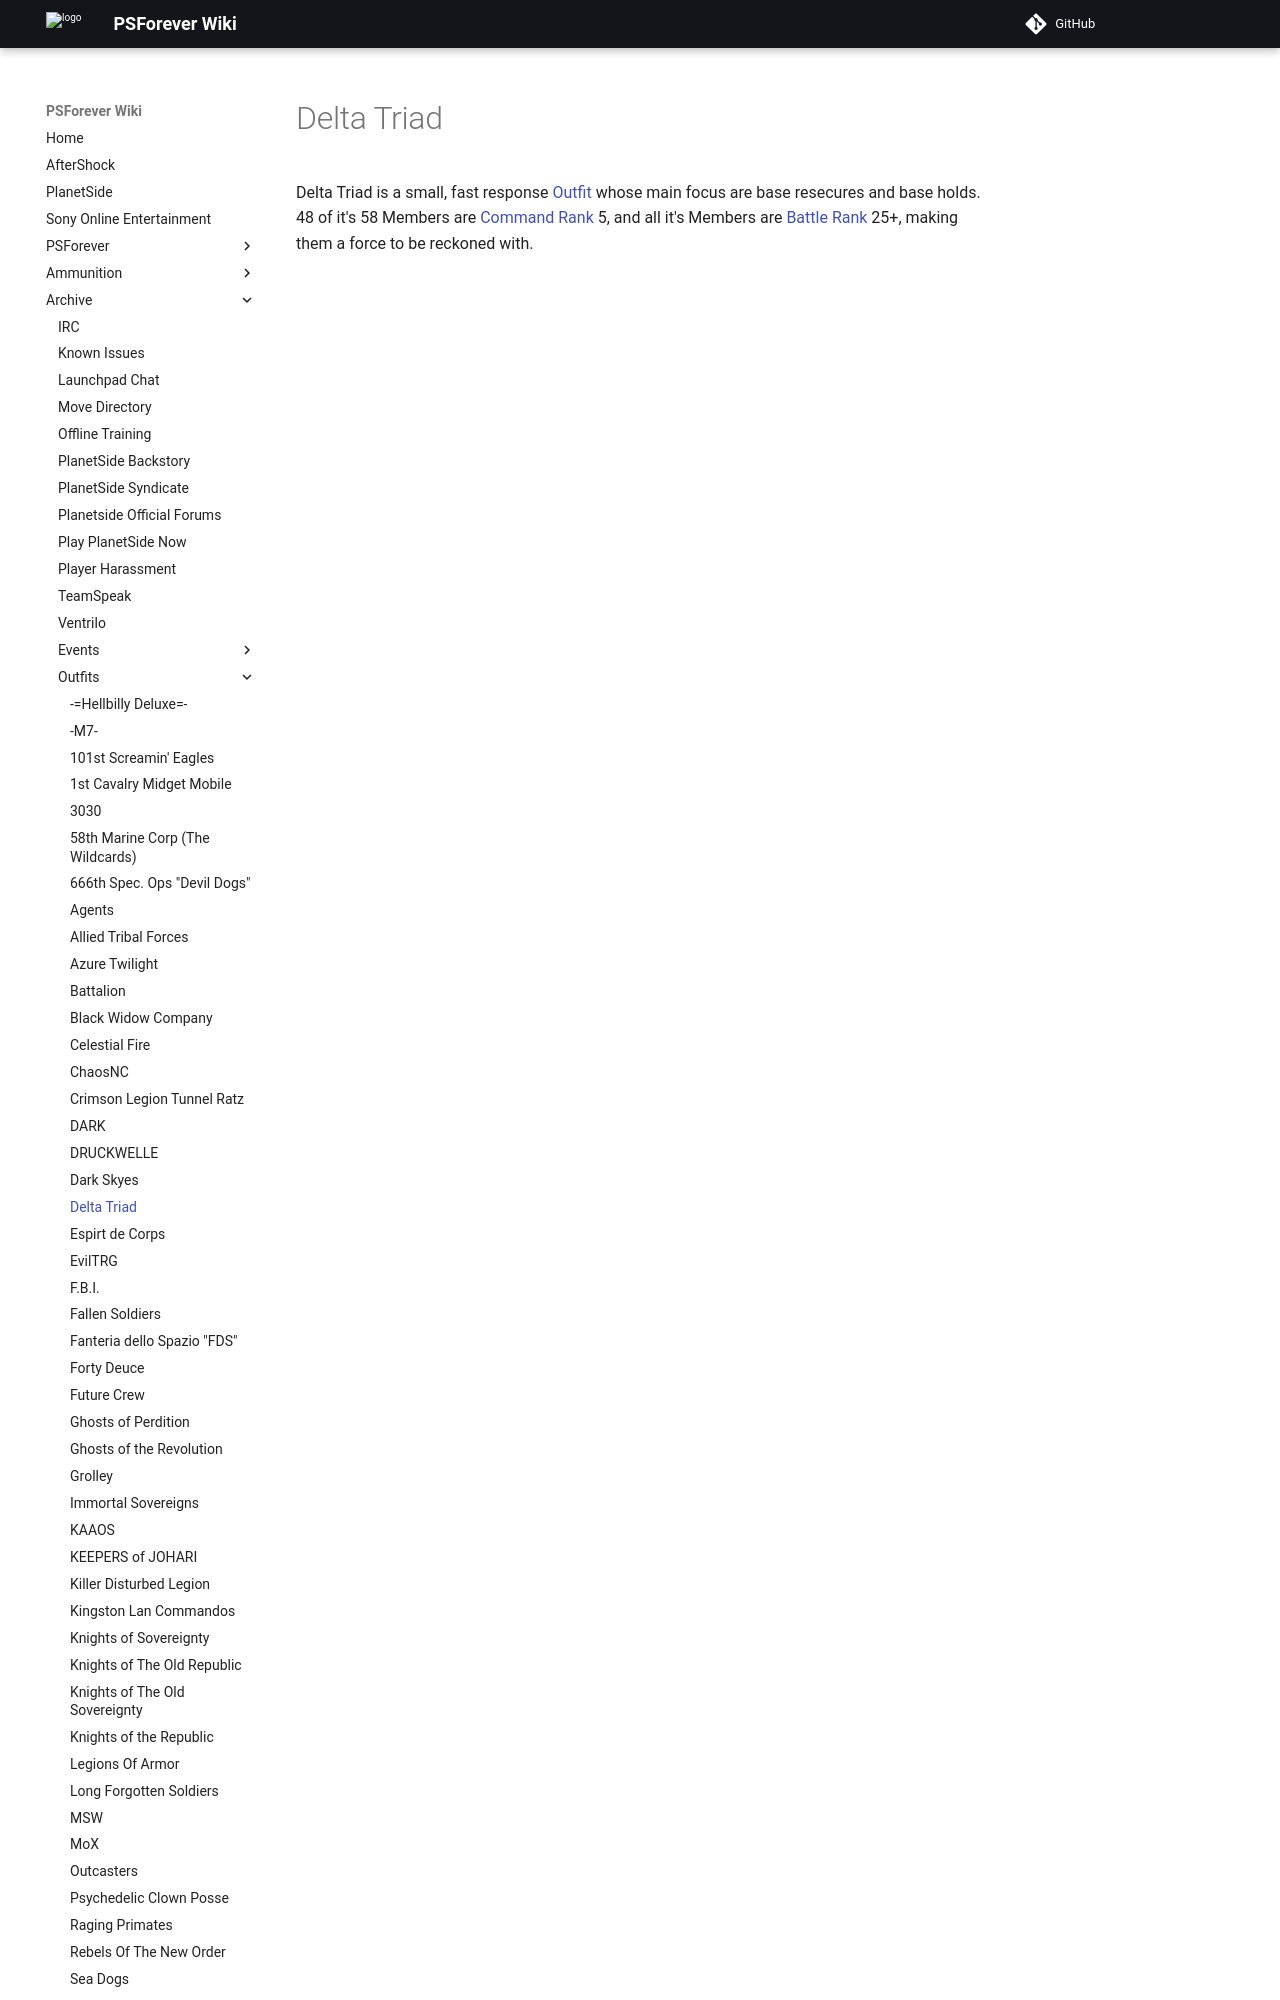

repository: psforever/wiki · page: archive/outfits/Delta_Triad/index.html · generator: mkdocs

# Delta Triad

Delta Triad is a small, fast response [Outfit](../../terminology/Outfit.md) whose
main focus are base resecures and base holds. 48 of it's 58 Members are
[Command Rank](../../terminology/Command_Rank
